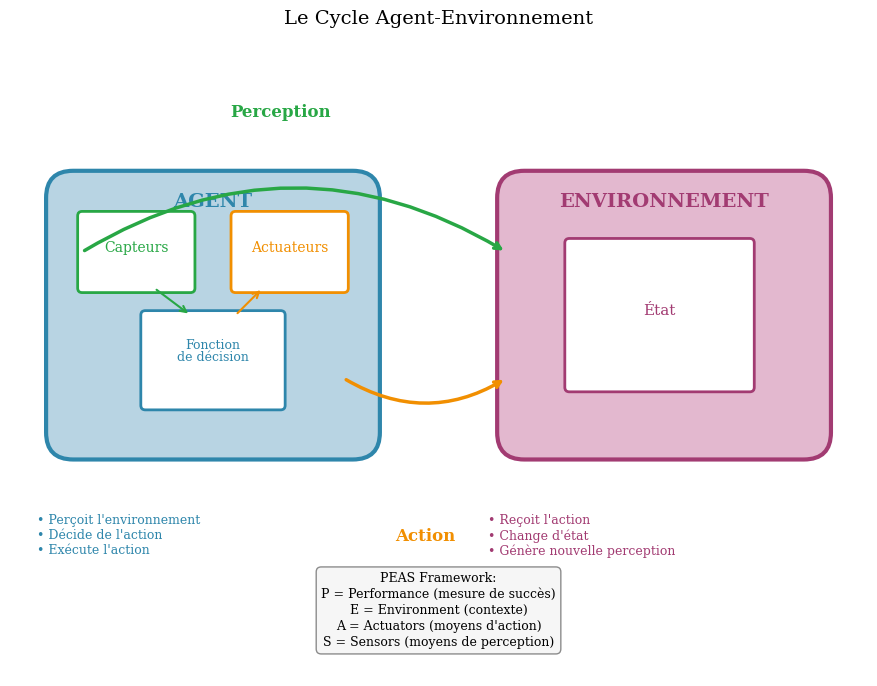

The script that saved this image:
#!/usr/bin/env python3
"""
Figure 03: Schéma Agent-Environnement
Chapitre: S01 - Qu'est-ce que l'IA ?

Le cycle perception-action entre un agent et son environnement.
"""

import matplotlib.pyplot as plt
import matplotlib.patches as mpatches
from matplotlib.patches import FancyBboxPatch, FancyArrowPatch, Circle
import numpy as np

# Configuration globale
plt.rcParams.update({
    'font.size': 11,
    'font.family': 'serif',
    'figure.figsize': (10, 7),
    'figure.dpi': 150,
    'savefig.dpi': 300,
    'savefig.bbox': 'tight'
})

# Couleurs
COLORS = {
    'agent': '#2E86AB',
    'agent_light': '#B8D4E3',
    'env': '#A23B72',
    'env_light': '#E3B8CF',
    'sensor': '#28A745',
    'actuator': '#F18F01',
    'arrow': '#343A40',
    'text': '#212121',
}

def create_figure():
    fig, ax = plt.subplots()
    
    # Agent (rectangle arrondi à gauche)
    agent_box = FancyBboxPatch((0.5, 2.5), 3.5, 3,
                                boxstyle="round,pad=0.1,rounding_size=0.3",
                                facecolor=COLORS['agent_light'],
                                edgecolor=COLORS['agent'],
                                linewidth=3)
    ax.add_patch(agent_box)
    ax.text(2.25, 5.2, 'AGENT', fontsize=14, fontweight='bold',
            ha='center', color=COLORS['agent'])
    
    # Composants internes de l'agent
    # Capteurs
    sensor_box = FancyBboxPatch((0.8, 4.3), 1.2, 0.8,
                                 boxstyle="round,pad=0.05",
                                 facecolor='white',
                                 edgecolor=COLORS['sensor'],
                                 linewidth=2)
    ax.add_patch(sensor_box)
    ax.text(1.4, 4.7, 'Capteurs', fontsize=10, ha='center', color=COLORS['sensor'])
    
    # Fonction de décision
    decision_box = FancyBboxPatch((1.5, 3.0), 1.5, 1.0,
                                   boxstyle="round,pad=0.05",
                                   facecolor='white',
                                   edgecolor=COLORS['agent'],
                                   linewidth=2)
    ax.add_patch(decision_box)
    ax.text(2.25, 3.5, 'Fonction\nde décision', fontsize=9, ha='center', 
            color=COLORS['agent'], linespacing=0.9)
    
    # Actuateurs
    actuator_box = FancyBboxPatch((2.5, 4.3), 1.2, 0.8,
                                   boxstyle="round,pad=0.05",
                                   facecolor='white',
                                   edgecolor=COLORS['actuator'],
                                   linewidth=2)
    ax.add_patch(actuator_box)
    ax.text(3.1, 4.7, 'Actuateurs', fontsize=10, ha='center', color=COLORS['actuator'])
    
    # Flèches internes à l'agent
    ax.annotate('', xy=(2.0, 4.0), xytext=(1.6, 4.3),
                arrowprops=dict(arrowstyle='->', color=COLORS['sensor'], lw=1.5))
    ax.annotate('', xy=(2.8, 4.3), xytext=(2.5, 4.0),
                arrowprops=dict(arrowstyle='->', color=COLORS['actuator'], lw=1.5))
    
    # Environnement (rectangle arrondi à droite)
    env_box = FancyBboxPatch((5.5, 2.5), 3.5, 3,
                              boxstyle="round,pad=0.1,rounding_size=0.3",
                              facecolor=COLORS['env_light'],
                              edgecolor=COLORS['env'],
                              linewidth=3)
    ax.add_patch(env_box)
    ax.text(7.25, 5.2, 'ENVIRONNEMENT', fontsize=14, fontweight='bold',
            ha='center', color=COLORS['env'])
    
    # État dans l'environnement
    state_box = FancyBboxPatch((6.2, 3.2), 2.0, 1.6,
                                boxstyle="round,pad=0.05",
                                facecolor='white',
                                edgecolor=COLORS['env'],
                                linewidth=2)
    ax.add_patch(state_box)
    ax.text(7.2, 4.0, 'État', fontsize=11, ha='center', color=COLORS['env'])
    
    # Flèche Perception (de l'environnement vers l'agent)
    ax.annotate('', xy=(0.8, 4.7), xytext=(5.5, 4.7),
                arrowprops=dict(arrowstyle='<-',
                               connectionstyle='arc3,rad=0.3',
                               color=COLORS['sensor'],
                               lw=2.5))
    ax.text(3.0, 6.2, 'Perception', fontsize=12, fontweight='bold',
            ha='center', color=COLORS['sensor'])
    
    # Flèche Action (de l'agent vers l'environnement)
    ax.annotate('', xy=(5.5, 3.3), xytext=(3.7, 3.3),
                arrowprops=dict(arrowstyle='->',
                               connectionstyle='arc3,rad=0.3',
                               color=COLORS['actuator'],
                               lw=2.5))
    ax.text(4.6, 1.5, 'Action', fontsize=12, fontweight='bold',
            ha='center', color=COLORS['actuator'])
    
    # Annotations explicatives
    ax.text(0.3, 1.8, "• Perçoit l'environnement\n• Décide de l'action\n• Exécute l'action",
            fontsize=9, color=COLORS['agent'], va='top')
    
    ax.text(5.3, 1.8, "• Reçoit l'action\n• Change d'état\n• Génère nouvelle perception",
            fontsize=9, color=COLORS['env'], va='top')
    
    # Encadré PEAS
    peas_text = ("PEAS Framework:\n"
                 "P = Performance (mesure de succès)\n"
                 "E = Environment (contexte)\n"
                 "A = Actuators (moyens d'action)\n"
                 "S = Sensors (moyens de perception)")
    bbox_props = dict(boxstyle="round,pad=0.4", facecolor='#F5F5F5', 
                      edgecolor='gray', alpha=0.9)
    ax.text(4.75, 0.3, peas_text, fontsize=9, ha='center', va='bottom',
            bbox=bbox_props, linespacing=1.3)
    
    # Configuration des axes
    ax.set_xlim(0, 9.5)
    ax.set_ylim(0, 7)
    ax.set_aspect('equal')
    ax.axis('off')
    
    ax.set_title('Le Cycle Agent-Environnement', fontsize=14, pad=15)
    
    plt.tight_layout()
    return fig

if __name__ == '__main__':
    fig = create_figure()
    fig.savefig('fig_03_agent_environment.pdf')
    fig.savefig('fig_03_agent_environment.png')
    plt.close()
    print("Figure 03 générée: fig_03_agent_environment.pdf")
